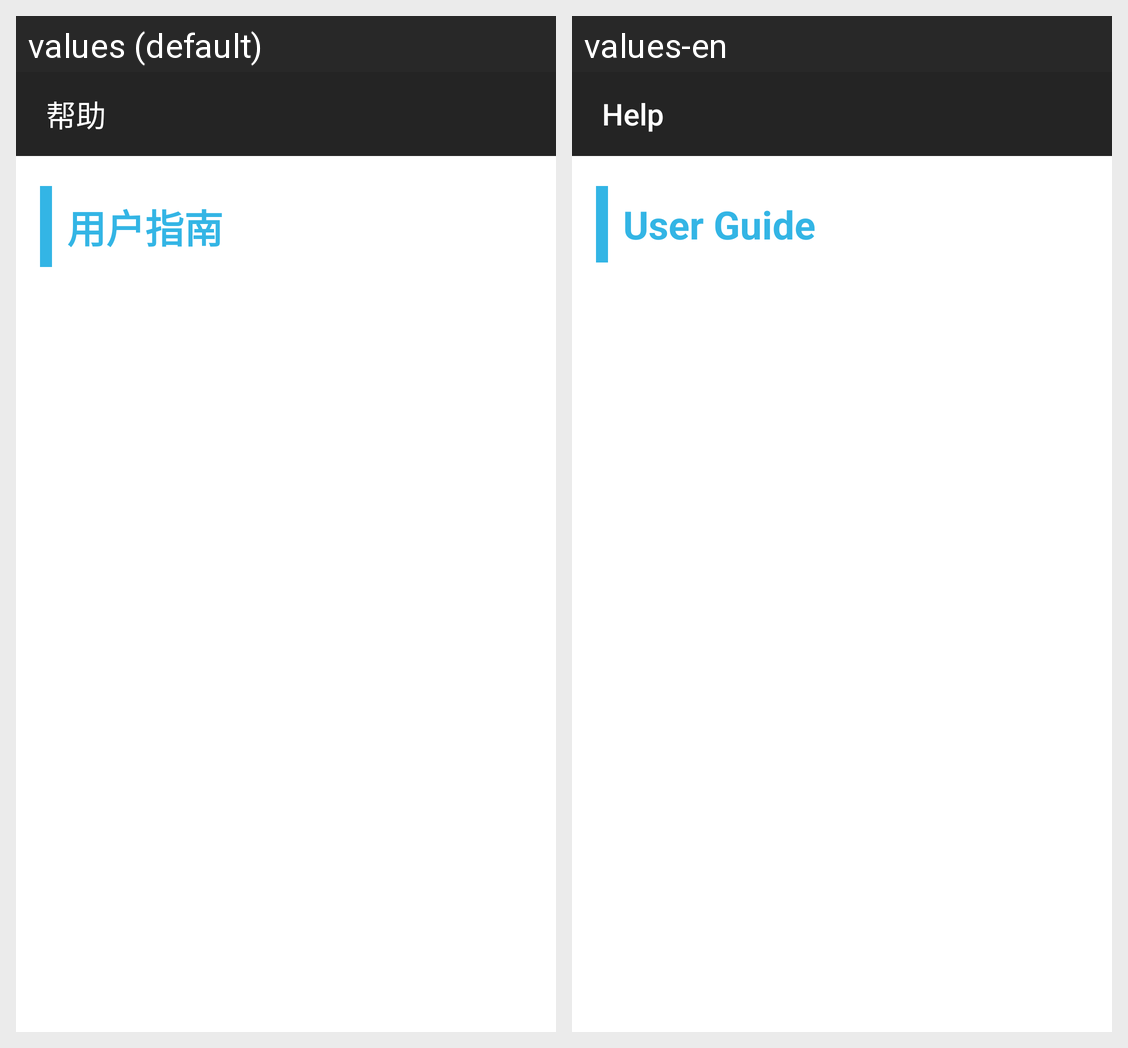

This grid shows one Android layout under two languages. Give, for every string resource on the screen, its name, the default text and each shown locale's text.
Android screen res/layout/activity_help.xml rendered under 2 locales, left to right: values (default), values-en. Device: Nexus 5 (rendered at 1080×1920; each locale shown at half size, 540×960, under a caption strip naming it); theme AppTheme.
Strings drawn on this screen, with the default value and each locale's value (text and hints the layout hard-codes, and strings that could not be matched under every locale, appear in the picture but are not listed):

help
  values: 帮助
  values-en: Help

user_guide
  values: 用户指南
  values-en: User Guide
